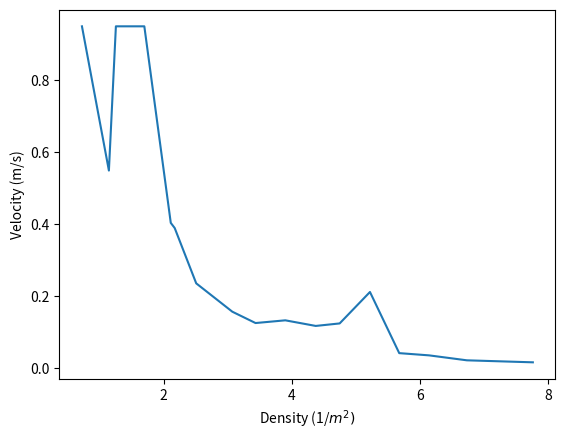

Source code (Python):
import numpy as np
import matplotlib.pyplot as plt
# generate random integer values
from random import seed
from random import randint
import matplotlib as mpl
import matplotlib.font_manager as fm# Collect all the font names available to matplotlib
font_names = [f.name for f in fm.fontManager.ttflist]
print(font_names)

particles = [];
# Constants
beta = 0.9
tau = 0.5
factor = 1 # Scale
r_min = 0.1 * factor
r_max = 0.37 * factor
v_d_max = 0.95 * factor # in meters per second
# Simulation constants
width = 20 * factor # in meters
height = 20 * factor # in meters
padding = 0 #50
nr_particles = 365
delta_time = 0.1
targetX = width / 2
targetY = height;
offset = 0
def dist(a,b):
    return np.linalg.norm(np.subtract(a,b))

def flatten(xss):
    return [x for xs in xss for x in xs]

def setup():
  seed(1)
  for i in range(nr_particles):
    # let r = random (r_min, r_max); 
    r = r_max;
    pos = np.array([randint(padding, width - padding),randint(padding, height - padding)])
    target = np.array ([targetX, targetY]);
    particles.append( Particle(i, pos, target, r, target) )
  vs = []
  ds = []
  while(len(particles) > 0) : 
    v,d = draw()
    if len(v) > 0 and len(d) > 0:
      vs.append(v)
      ds.append(d)
  vs = flatten(vs) 
  ds = flatten(ds)
  plt.plot(ds,vs)
  mpl.rcParams['font.family'] = 'DejaVu Serif'
  plt.rcParams['font.size'] = 18
  plt.rcParams['axes.linewidth'] = 2
  plt.xlabel("Density (1/$m^2)$")
  plt.ylabel("Velocity (m/s)")
  plt.show()

def update():
  X = np.empty
  Y = np.empty
  for p1 in particles:
        if (p1.pos[0] >= targetX - 10 or p1.pos[0] <= targetX + 10) and p1.pos[1] >= targetY - 10:
            particles.remove(p1)
            # print(len(particles))
        
        for p2 in particles:
            if(p1.pos[0] < p1.r): # Left wall hit
                p1.add_collision(np.array([0, p1.pos[1]]))
            elif(p1.pos[0] > width - p1.r): # Right wall hit
                p1.add_collision(np.array([width, p1.pos[1]]))

            if(p1.pos[1] > height - p1.r): # top wall hit
                p1.add_collision(np.array([p1.pos[0], height]))
            elif(p1.pos[1] < p1.r): # bottom wall hit
                p1.add_collision(np.array([p1.pos[0], 0]))

            if(dist(p1.pos, p2.pos) < p1.r): # collision with p1 and p2
                p1.add_collision(p2.pos)
        p1.update();
        [x,y] = p1.draw()   
        np.append(X, x)
        np.append(Y, y)
  return X, Y 
def projection(a,b):
      return (np.dot(a, b) / np.dot(b, b)) * b
def draw():
      x,y = update()
      density = len(particles) / 12 * np.pi
      velocity = 0
      for p in particles:
            if p.escape_v is None : continue
            velocity = projection(p.escape_v, v_d_max)
      v = []
      d = []
      if velocity is not 0: 
        velocity = np.divide(velocity, len(particles))
        speed = np.sqrt(np.dot(velocity, velocity))
        v.append( min(speed, v_d_max) )
        d.append( np.sqrt(density) )
      return v, d
      # for p in plot:
        # print("velocity:", p[0], " density:", p[1])  
        # print("velocity:", type(p[0]), " density:", type(p[1]))  

      # plt.plot(v, d)
      # Directional vectors
      # u = targetX
      # v = targetY
    
      # # Plotting Vector Field with QUIVER
      # plt.quiver(x, y, u, v, color='g')
      # plt.title('Vector Field')
        
      # # Setting x, y boundary limits
      # plt.xlim(-7, 7)
      # plt.ylim(-7, 7)
        
      # # Show plot with grid
      # plt.grid()
      # plt.show()
      #print(self.pos)
      

class Particle : 
  def __init__(self,id, pos, velocity, radius, target):
    self.id = id;   
    self.t = target;
    self.pos = pos;
    self.r = radius; # Dynamically adjusted between min(i) and max(i)
    self.e_ij = np.array([0,0])
    self.escape_v = None;
    self.update_target_v();
  
  def draw(self):
      x = self.pos[0]
      y = self.pos[1]
      return [x, y]
      
  
  def add_collision(self, other_pos):
    diff_pos = np.subtract(self.pos,other_pos);
    if diff_pos[0] != 0 and diff_pos[1] != 0:
        self.e_ij = np.divide(diff_pos, np.square(np.linalg.norm(diff_pos)))  # diff_pos.copy().div(diff_pos.copy().magSq());
  
  def update_radius(self):
    if self.escape_v is not None:
      self.r = r_min;
    else:
      self.r += r_max / (tau / delta_time);
      self.r = min(self.r, r_max);
  def update_escape_v(self, v_e):
    if self.e_ij[0] == 0 and self.e_ij[1] == 0:
      self.escape_v = None
    else:
      self.escape_v = np.multiply(self.e_ij, v_e)
      self.e_ij = np.array([0,0])
  
  def update_target_v(self):
    v_mod = v_d_max * ((self.r - r_min) / (r_max - r_min))**beta;
    self.direction = np.linalg.norm(np.subtract(self.t, self.pos)) # this.direction = this.t.copy().sub(this.pos).normalize(); 
    self.v = np.multiply(self.direction, v_mod)
  
  def update(self):
    self.update_escape_v(v_d_max);
    self.update_radius();
    if self.escape_v is None:
        self.update_target_v();
        self.pos = np.add(self.pos, np.multiply(self.v, delta_time))
    else:
        self.pos = np.add(self.pos, np.multiply(self.escape_v, delta_time))

 

class Velocity:
  def __init__(self, x,y):
    self.d = np.array([x,y]);
    
  def desired(self):
    return self.d;
  def speed(self):
    return np.linalg.norm(self.d);



setup()